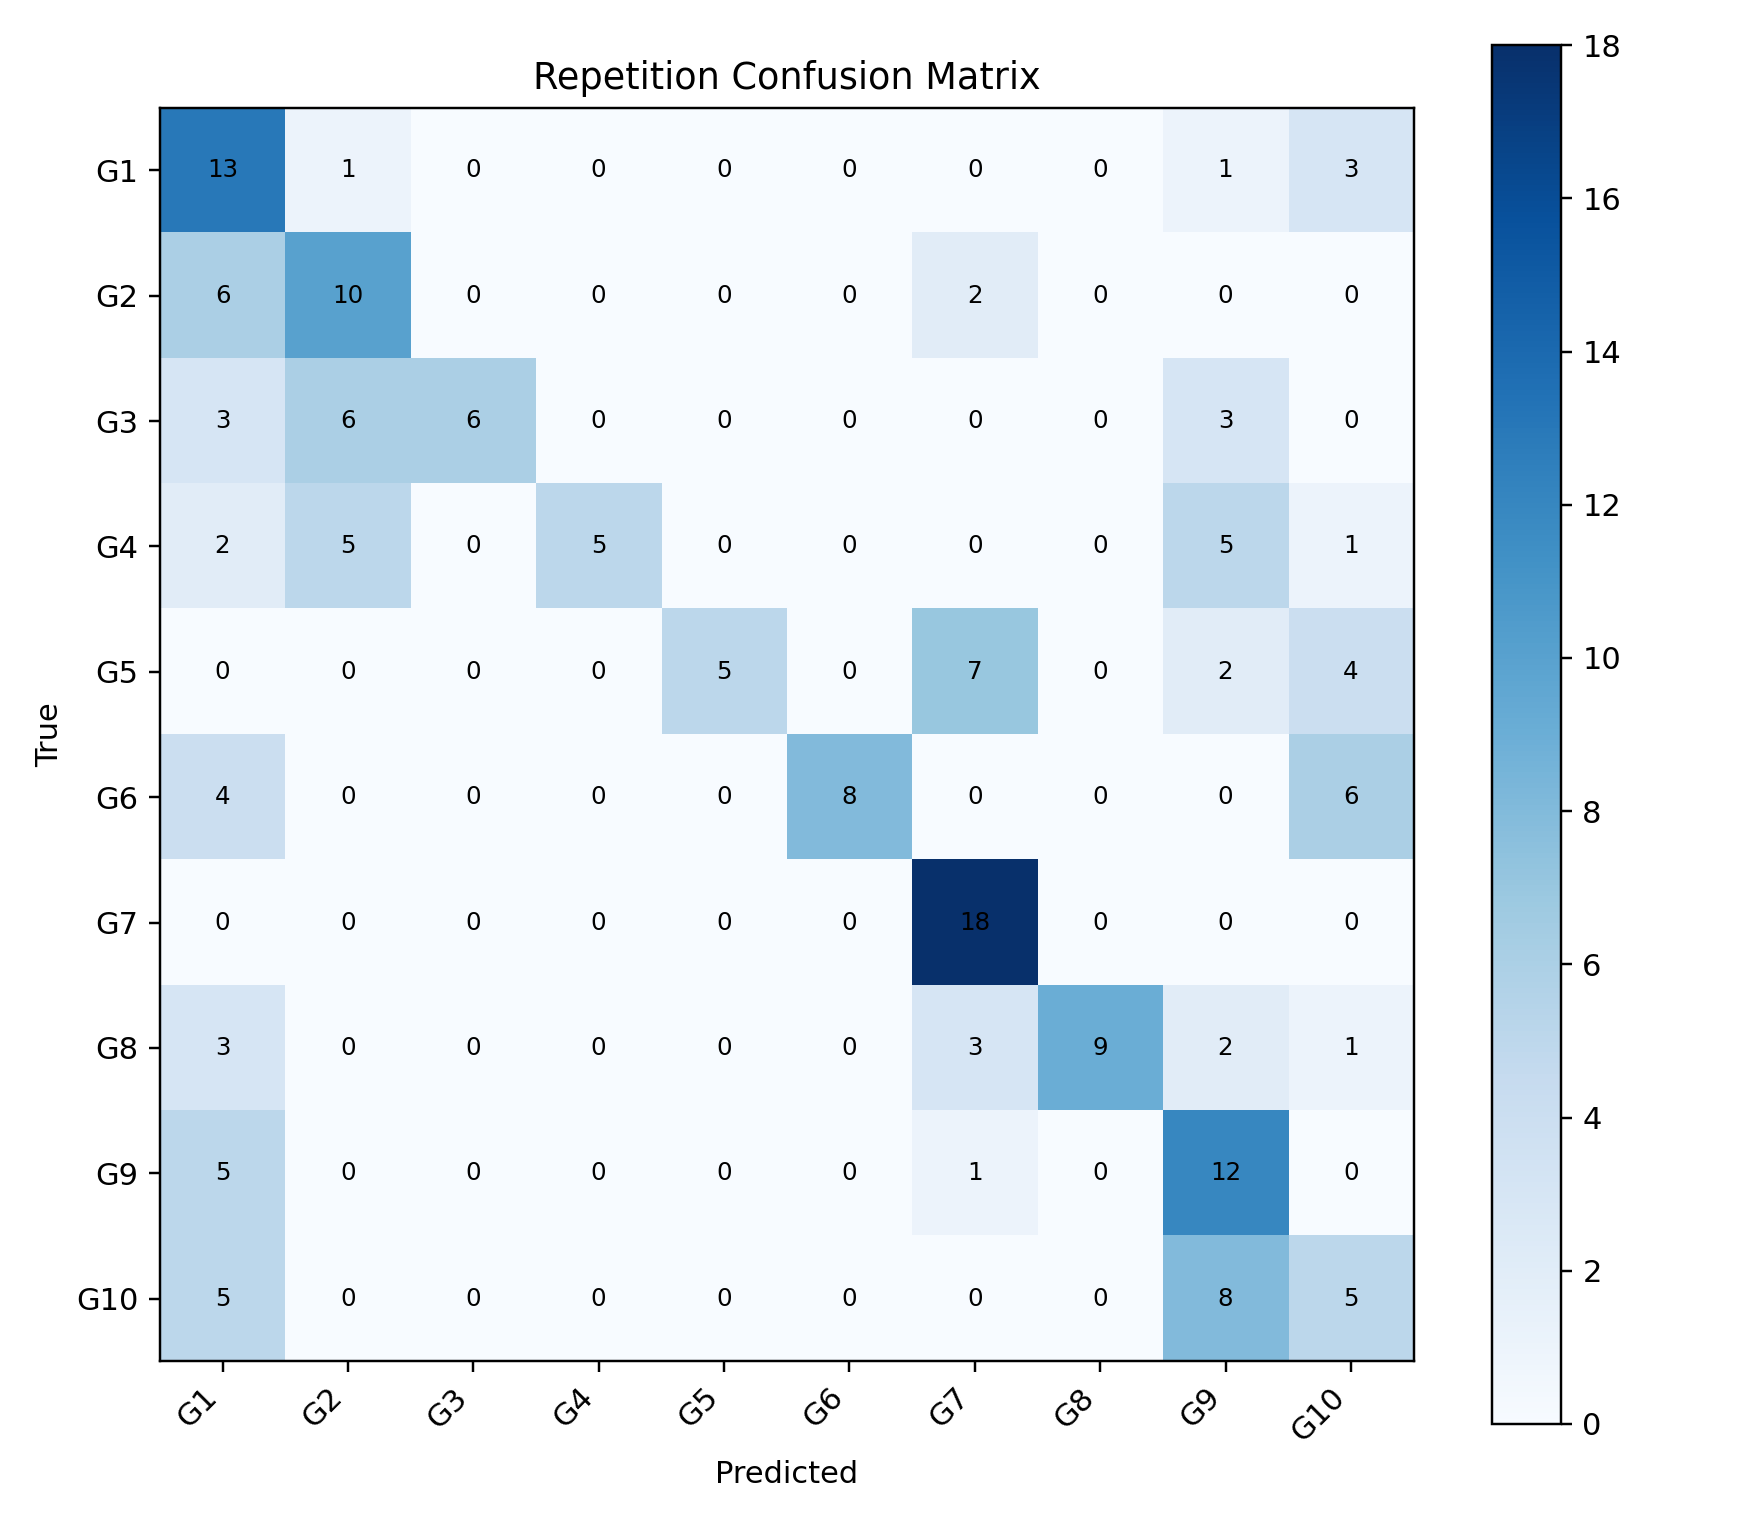

The data file committed next to this chart (first rows):
, G1, G2, G3, G4, G5, G6, G7, G8, G9, G10
G1, 13, 1, 0, 0, 0, 0, 0, 0, 1, 3
G2, 6, 10, 0, 0, 0, 0, 2, 0, 0, 0
G3, 3, 6, 6, 0, 0, 0, 0, 0, 3, 0
G4, 2, 5, 0, 5, 0, 0, 0, 0, 5, 1
G5, 0, 0, 0, 0, 5, 0, 7, 0, 2, 4
G6, 4, 0, 0, 0, 0, 8, 0, 0, 0, 6
G7, 0, 0, 0, 0, 0, 0, 18, 0, 0, 0
G8, 3, 0, 0, 0, 0, 0, 3, 9, 2, 1
G9, 5, 0, 0, 0, 0, 0, 1, 0, 12, 0
G10, 5, 0, 0, 0, 0, 0, 0, 0, 8, 5
